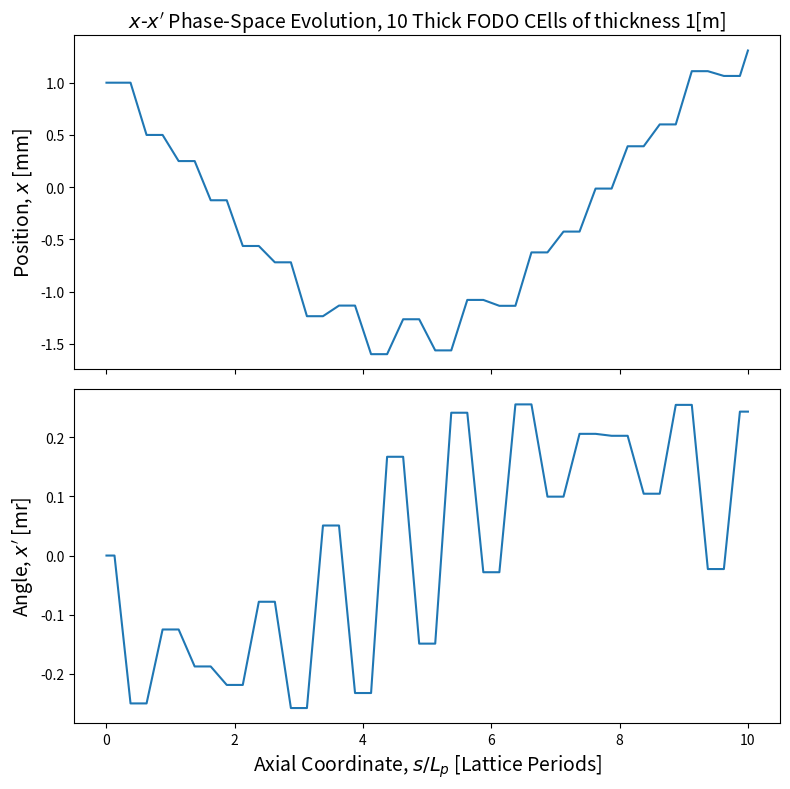

Python code for this plot:
import numpy as np
import matplotlib.pyplot as plt


# Program for thick lens FODO quad transport
# Unit conversions
mm = 1.e-3 # unit mm
mr = 1.e-3 # unit mrad

# Lattice parameters
f = 4.      # focal length [m]
occupancy = 0.5
#f = 0.9999  # focal length [m] unstable value ... just beyond stability
Lp = 4 # Lattice period [m]
l = occupancy*Lp/2. #thickness of lenses [m]
d = (1.-occupancy)*Lp/2. #size of drift space [m]


# Particle initial conditions and advance control
xi  = 1.*mm  # inital x-coordinate
xpi = 0.0*mr  # inital angle
si  = 0.     # inital axial coordinate

n_advance = 10 # lattice periods to advance

# Setup coordinate array
#   xv = [x,x'] = [x-position,x-angle] == [x,xp]
#    s = Axial coordinate
xv  = np.array( [xi,xpi] ) # coordinate vector set by initial condition
s   = si                    # axial coordinate vector

# Setup lattice elements
M0 = np.array( [[1.,d],[0,1.]] )         # drift matrix
MF = np.array( [[1.,0],[-1./f,1.]] )     # focus matrix
MD = np.array( [[1.,0],[ 1./f,1.]] )     # defocus matrix

# Advance xv through element
def xv_adv(M,xv):
    return( np.dot(M,xv) )

# Initialize history "_h" arrays that will be used to plot x and x' evolution
x_history  = [xv[0]]
xp_history = [xv[1]]
s_history  = [s]

for turn in range(n_advance):

    # First half-drift
    # --- advance coordinates
    xv = xv_adv(M0, xv)
    s += d/2.
    # -- save history appending arrays
    x_history.append(xv[0])
    xp_history.append(xv[1])
    s_history.append(s)

    # Focus quadrupole
    # --- advance coordinates
    xv = xv_adv(MF, xv)
    # --- save history
    x_history.append(xv[0])
    xp_history.append(xv[1])
    s += l
    s_history.append(s) #keep sizes the same, thin kick does not advance s

    # two half drifts between quadrupoles
    # --- advance coordinates
    xv = xv_adv(M0,xv)
    xv = xv_adv(M0,xv)
    s += d
    # --- save history
    x_history.append(xv[0])
    xp_history.append(xv[1])
    s_history.append(s)

    # Defocus quadrupole
    # --- advance coordinates
    xv = xv_adv(MD,xv)
    s += l
    # --- save history
    x_history.append(xv[0])
    xp_history.append(xv[1])
    s_history.append(s)

    # Final Half drift
    # --- advance coordinates
    xv = xv_adv(M0, xv)
    s += d/2
    # --- save history
    x_history.append(xv[0])
    xp_history.append(xv[1])
    s_history.append(s)

# Convert to arrays
x_history  = np.array(x_history)
xp_history = np.array(xp_history)
s_history  = np.array(s_history)

fig, axes = plt.subplots(nrows = 2, ncols = 1, figsize = (8,8), sharex = True)
ax_pos = axes[0]
ax_phase_space = axes[1]

ax_pos.plot(s_history/Lp, x_history/mm)
ax_pos.set_title(r"$x$-$x'$ Phase-Space Evolution, %g Thick FODO CElls of thickness %g[m]" %(n_advance, l), fontsize = 14)
ax_pos.set_ylabel(r'Position, $x$ [mm]', fontsize = 14)

ax_phase_space.plot(s_history/Lp, xp_history/mr)
#ax_phase_space.set_title('Phase Space Evolution through %g FODO Cells' %n_advance)
ax_phase_space.set_ylabel(r"Angle, $x'$ [mr]", fontsize = 14)
ax_phase_space.set_xlabel(r"Axial Coordinate, $s/L_p$ [Lattice Periods]", fontsize = 14)


plt.tight_layout()
plt.savefig('fodo_thick_xxpps', dpi = 300)
